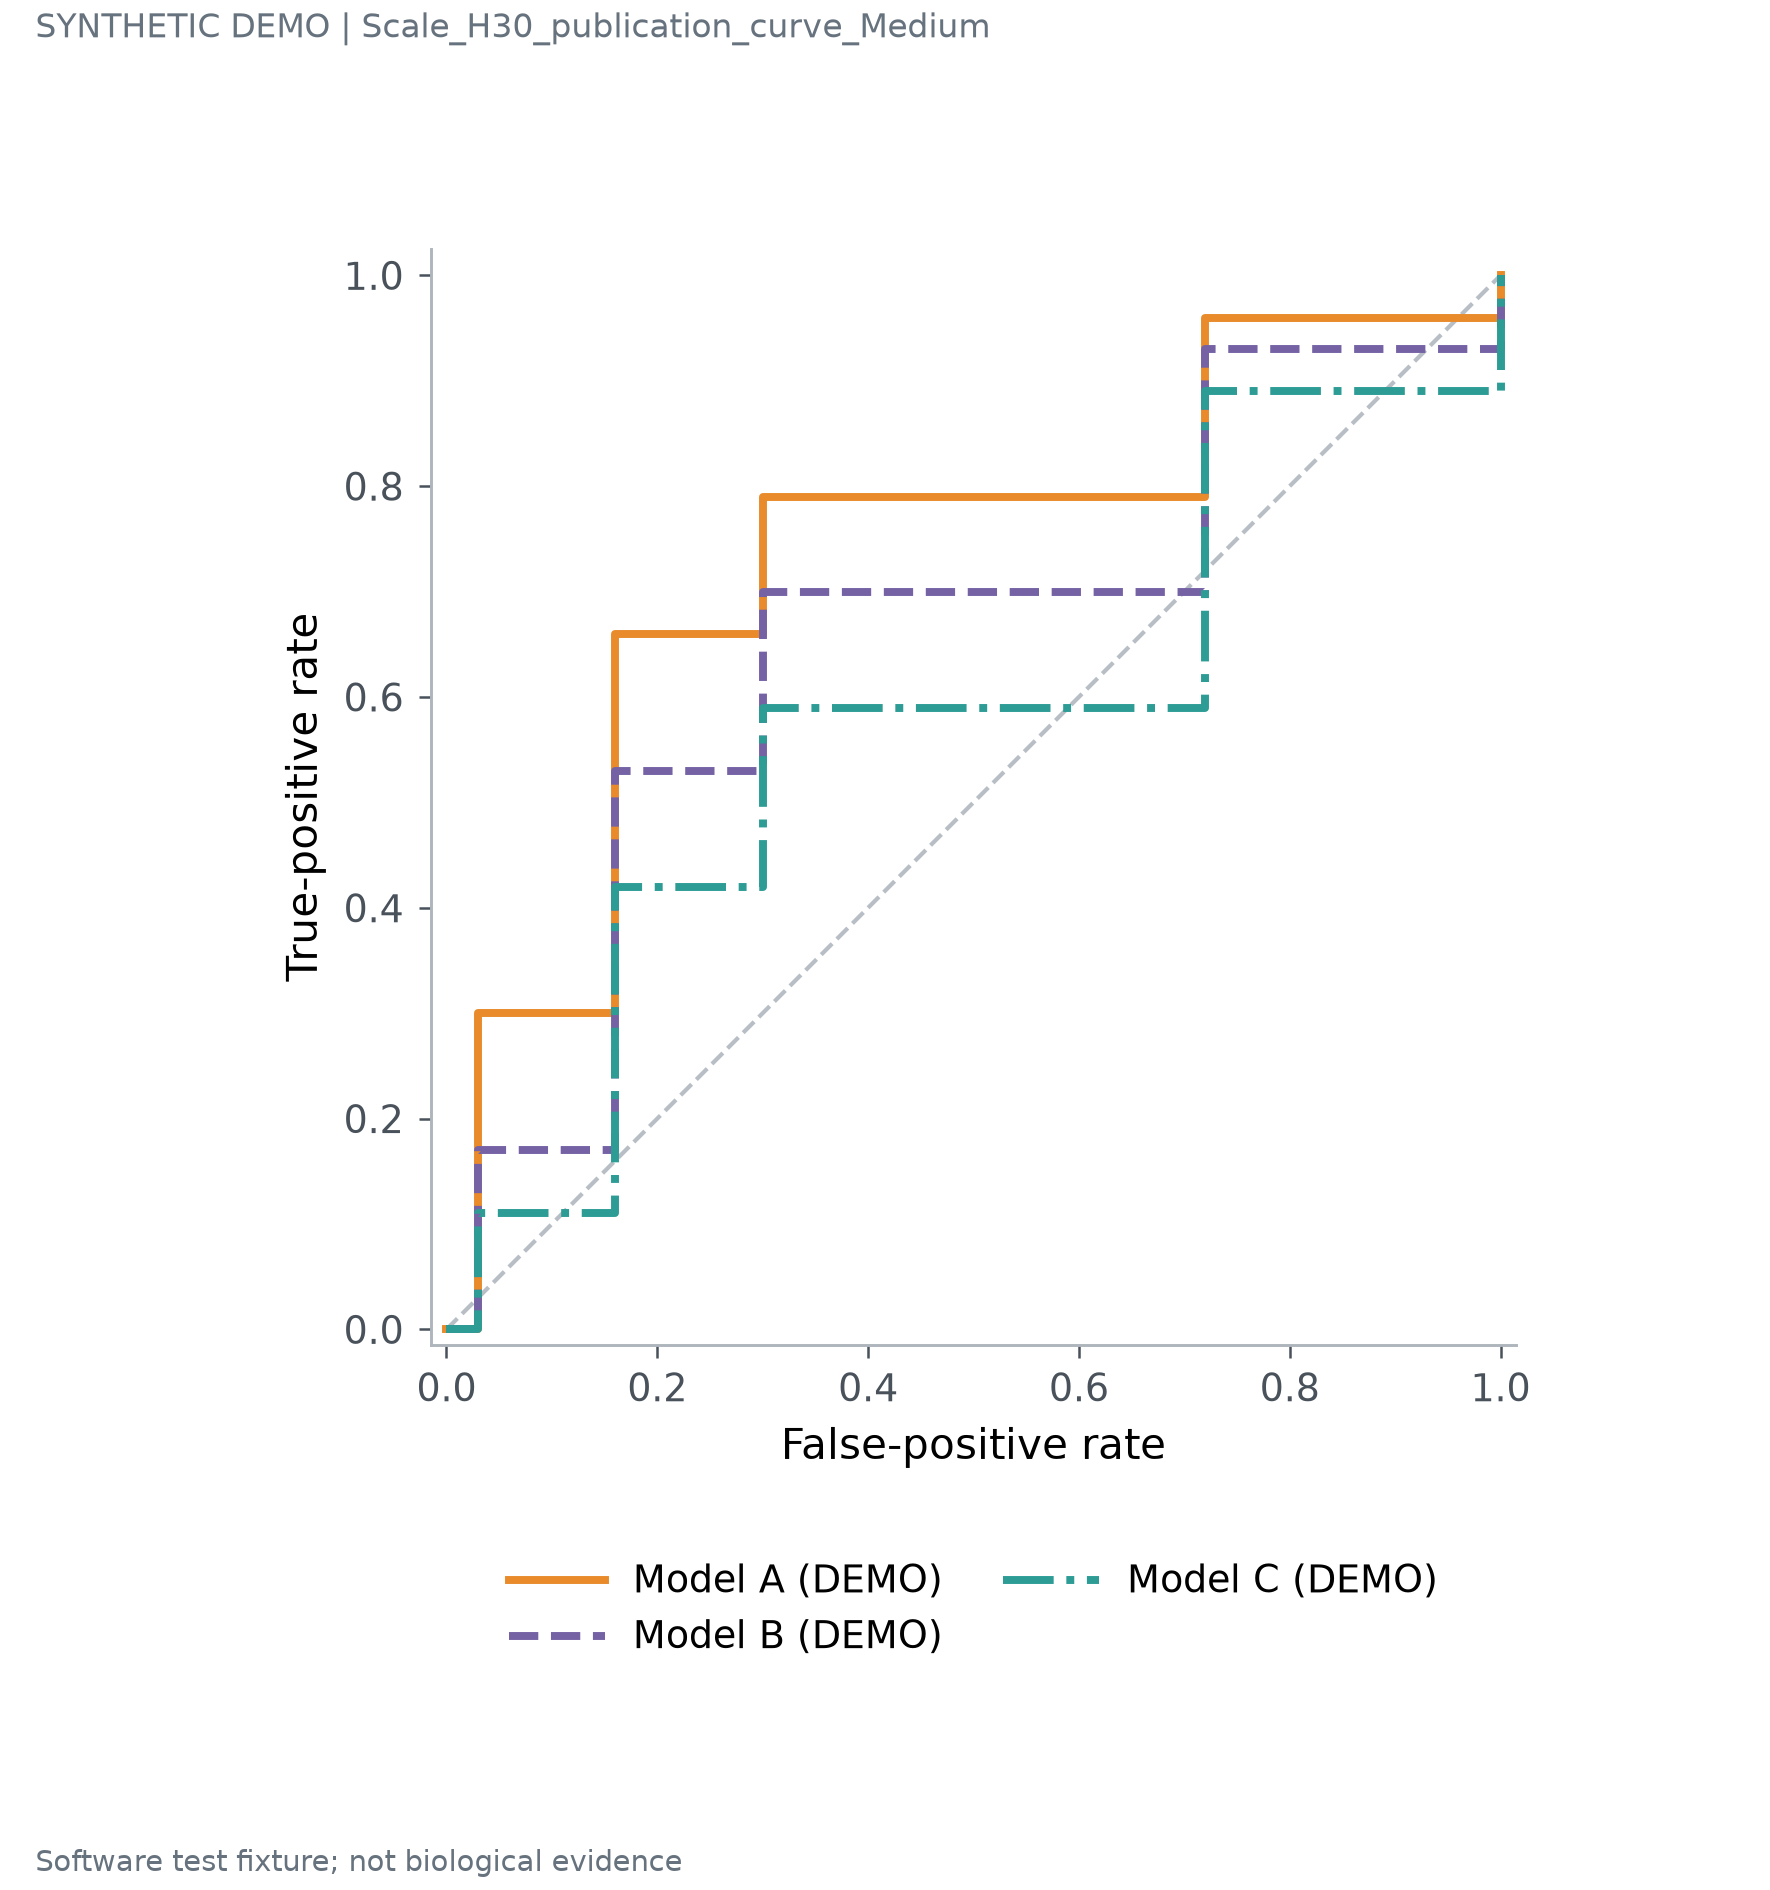

The table this chart was drawn from, first rows:
model	x	y
Model A	0.0	0.0
Model A	0.03	0.3
Model A	0.16	0.66
Model A	0.3	0.79
Model A	0.72	0.96
Model A	1.0	1.0
Model B	0.0	0.0
Model B	0.03	0.17
Model B	0.16	0.53
Model B	0.3	0.7
Model B	0.72	0.93
Model B	1.0	1.0
Model C	0.0	0.0
Model C	0.03	0.11
Model C	0.16	0.42
Model C	0.3	0.59
Model C	0.72	0.89
Model C	1.0	1.0
